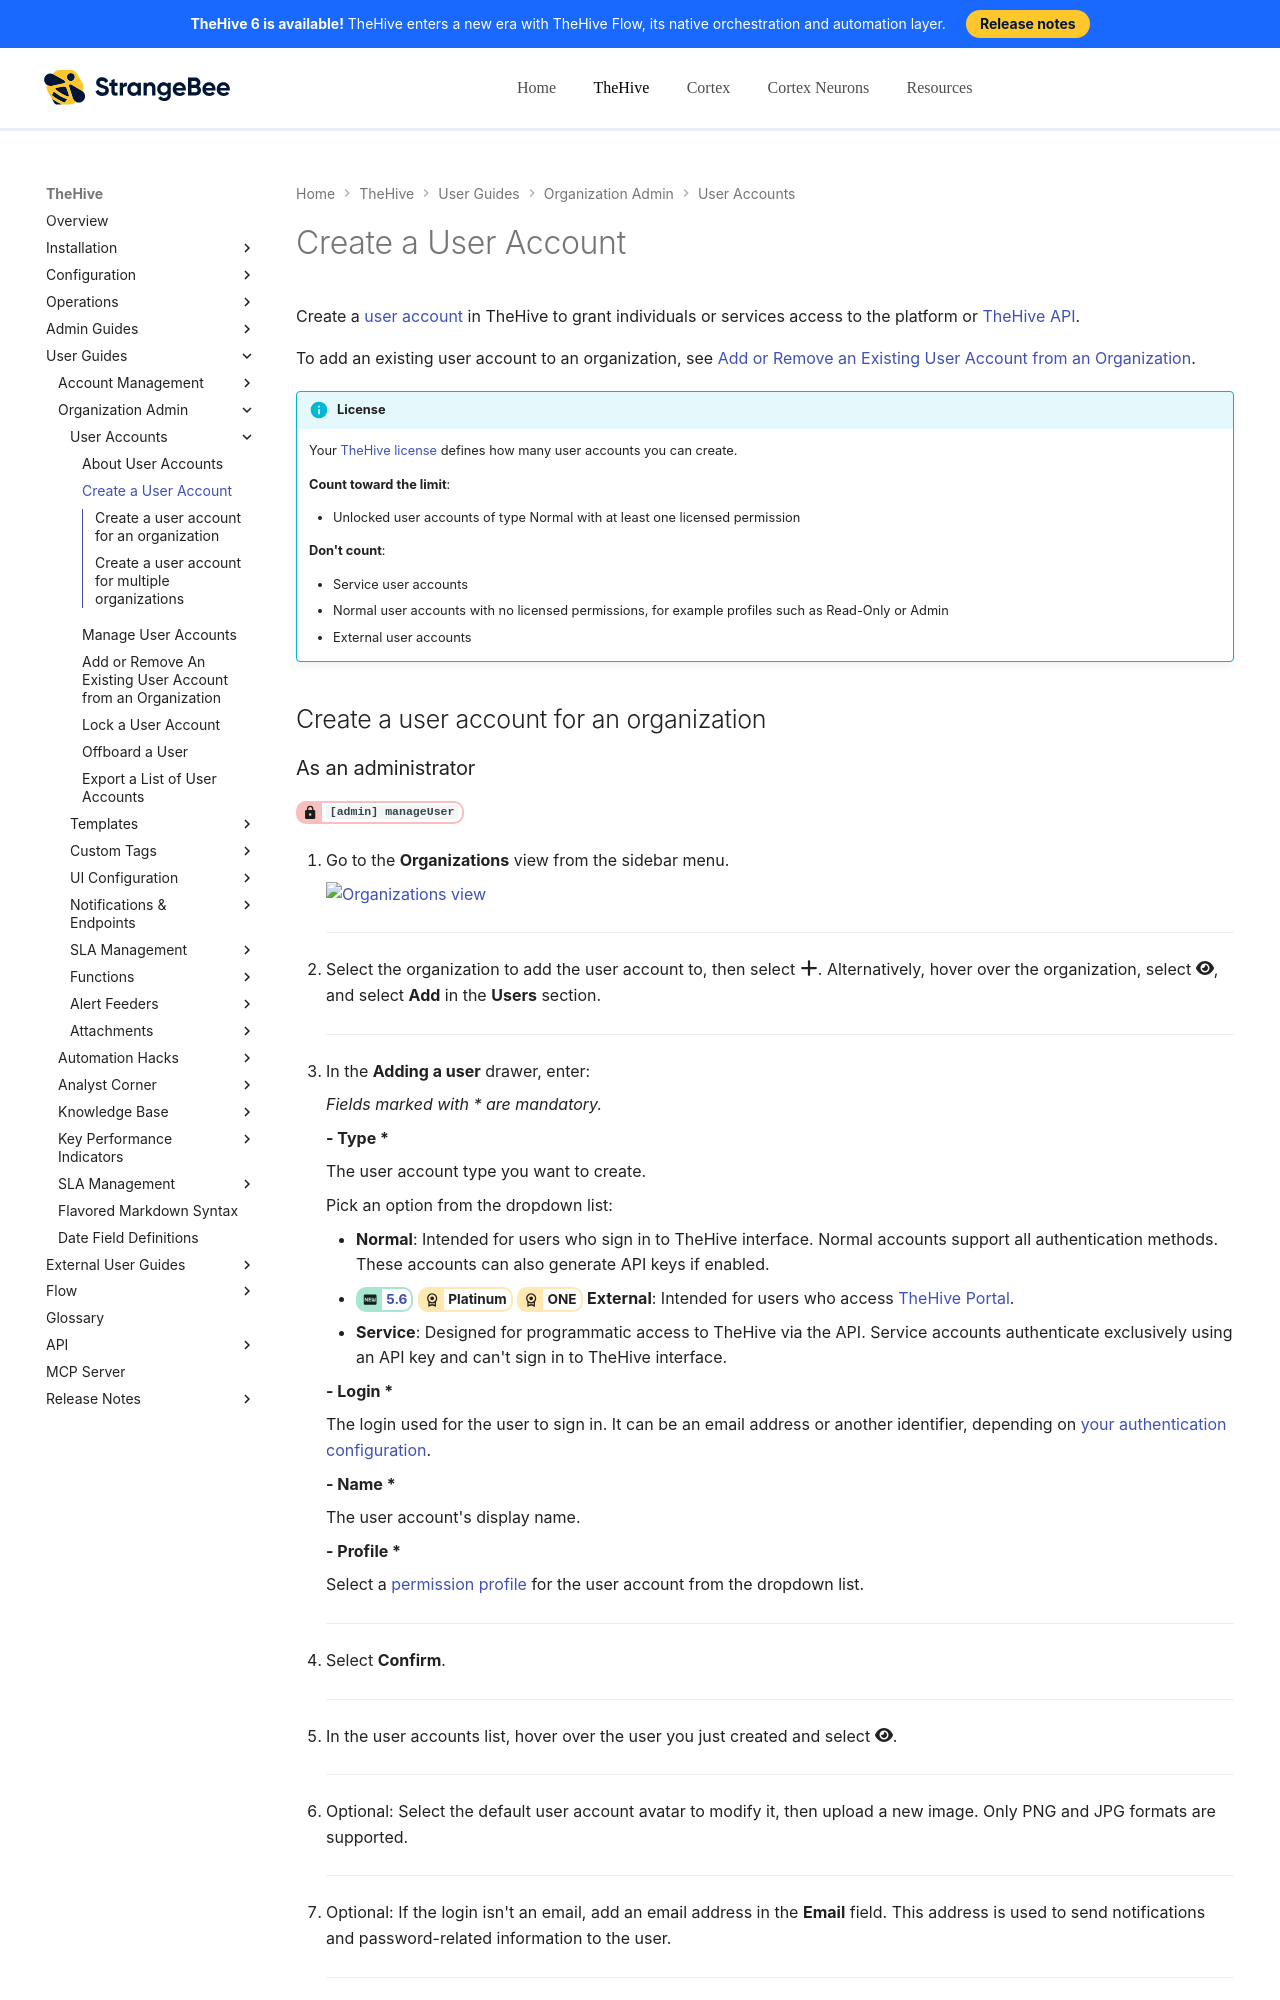

repository: StrangeBeeCorp/docs · page: thehive/user-guides/organization/configure-organization/manage-user-accounts/create-a-user-account/index.html · generator: mkdocs

# Create a User Account

Create a [user account](about-user-accounts.md) in TheHive to grant individuals or services access to the platform or [TheHive API](https://docs.strangebee.com/thehive/api-docs/){target=_blank}.

To add an existing user account to an organization, see [Add or Remove an Existing User Account from an Organization](../../../../administration/organizations/add-remove-an-existing-user-account-from-an-organization.md).

{% include-markdown "includes/license-user-accounts.md" %}

## Create a user account for an organization
